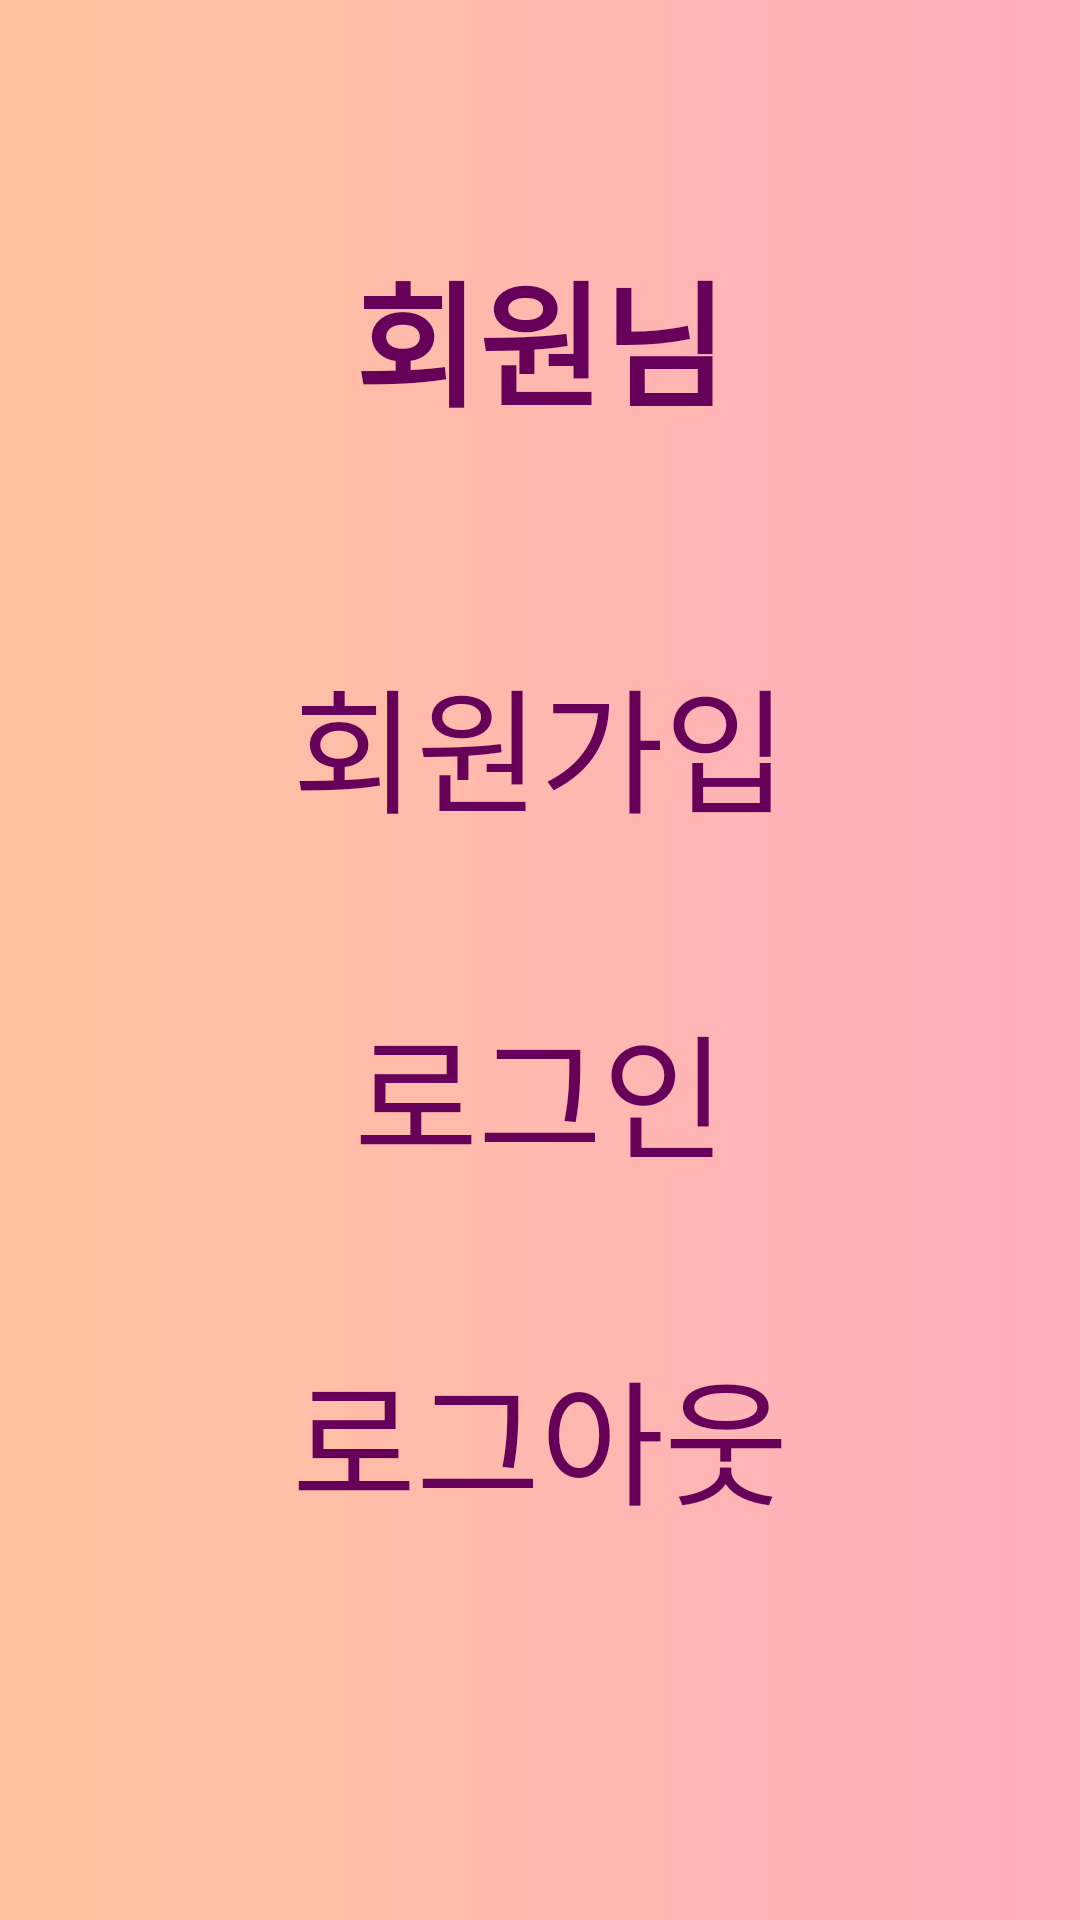

Reconstruct the res/layout file that produces this screen, plus the resources it refers to.
<!-- AndroidManifest.xml: application theme AppTheme -->
<!-- res/layout/activity_main.xml -->
<?xml version="1.0" encoding="utf-8"?>
<LinearLayout xmlns:android="http://schemas.android.com/apk/res/android"
    xmlns:app="http://schemas.android.com/apk/res-auto"
    xmlns:tools="http://schemas.android.com/tools"
    android:layout_width="match_parent"
    android:layout_height="match_parent"
    android:orientation="vertical"
    android:background="@drawable/f10"
    android:id="@+id/background"
    tools:context=".MainActivity">


    <LinearLayout
        android:layout_width="match_parent"
        android:layout_height="wrap_content"
        android:orientation="vertical">

        <TextView
            android:id="@+id/nickNameText"
            android:layout_width="match_parent"
            android:layout_height="wrap_content"
            android:layout_marginTop="80dp"
            android:text="회원님"
            android:textAlignment="center"
            android:textColor="#660058"
            android:textSize="45dp"
            android:textStyle="bold" />
    </LinearLayout>

    <LinearLayout
        android:layout_width="match_parent"
        android:layout_height="match_parent"
        android:layout_marginTop="50dp"
        android:orientation="vertical">

        <TextView
            android:id="@+id/signUpButton"
            android:layout_width="match_parent"
            android:layout_height="wrap_content"
            android:textSize="45dp"
            android:textAlignment="center"
            android:textColor="#660058"
            android:layout_marginTop="20dp"
            android:text="회원가입" />

        <TextView
            android:id="@+id/loginButton"
            android:layout_width="match_parent"
            android:layout_height="wrap_content"
            android:layout_marginTop="50dp"
            android:textSize="45dp"
            android:textAlignment="center"
            android:textColor="#660058"
            android:text="로그인" />

        <TextView
            android:id="@+id/logoutButton"
            android:layout_width="match_parent"
            android:layout_height="wrap_content"
            android:layout_marginTop="50dp"
            android:textSize="45dp"
            android:textAlignment="center"
            android:textColor="#660058"
            android:text="로그아웃" />
    </LinearLayout>

</LinearLayout>
<!-- resources referenced by this layout -->
<resources>
  <!-- drawable f10: png bitmap (drawable-v24, 6577 bytes) -->
  <style name="AppTheme" parent="Theme.AppCompat.Light.DarkActionBar">
          
          <item name="colorPrimary">@color/colorPrimary</item>
          <item name="colorPrimaryDark">@color/colorPrimaryDark</item>
          <item name="colorAccent">@color/colorAccent</item>
          <item name="windowActionBar">false</item>
          <item name="windowNoTitle">true</item>
      </style>
  <color name="colorPrimary">#EAEAEA</color>
  <color name="colorPrimaryDark">#000000</color>
  <color name="colorAccent">#D81B60</color>
</resources>
